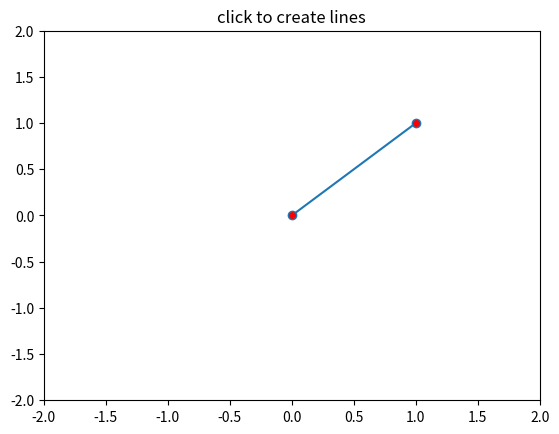

Write Python code to recreate this figure.
from matplotlib.lines import Line2D
import matplotlib.pyplot as plt
import numpy as np

class LineBuilder(object):

    epsilon = 0.5

    def __init__(self, line):
        canvas = line.figure.canvas
        self.canvas = canvas
        self.line = line
        self.axes = line.axes
        self.xs = list(line.get_xdata())
        self.ys = list(line.get_ydata())

        self.ind = None

        canvas.mpl_connect('button_press_event', self.button_press_callback)
        canvas.mpl_connect('button_release_event', self.button_release_callback)
        canvas.mpl_connect('motion_notify_event', self.motion_notify_callback)

    def get_ind(self, event):
        x = np.array(self.line.get_xdata())
        y = np.array(self.line.get_ydata())
        d = np.sqrt((x-event.xdata)**2 + (y - event.ydata)**2)
        if min(d) > self.epsilon:
            return None
        if d[0] < d[1]:
            return 0
        else:
            return 1

    def button_press_callback(self, event):
        if event.button != 1:
            return
        self.ind = self.get_ind(event)
        print(self.ind)

        self.line.set_animated(True)
        self.canvas.draw()
        self.background = self.canvas.copy_from_bbox(self.line.axes.bbox)

        self.axes.draw_artist(self.line)
        self.canvas.blit(self.axes.bbox)

    def button_release_callback(self, event):
        if event.button != 1:
            return
        self.ind = None
        self.line.set_animated(False)
        self.background = None
        self.line.figure.canvas.draw()

    def motion_notify_callback(self, event):
        if event.inaxes != self.line.axes:
            return
        if event.button != 1:
            return
        if self.ind is None:
            return
        self.xs[self.ind] = event.xdata
        self.ys[self.ind] = event.ydata
        self.line.set_data(self.xs, self.ys)

        self.canvas.restore_region(self.background)
        self.axes.draw_artist(self.line)
        self.canvas.blit(self.axes.bbox)

if __name__ == '__main__':

    fig, ax = plt.subplots()
    line = Line2D([0,1], [0,1], marker = 'o', markerfacecolor = 'red')
    ax.add_line(line)

    linebuilder = LineBuilder(line)

    ax.set_title('click to create lines')
    ax.set_xlim(-2,2)
    ax.set_ylim(-2,2)
    plt.show()
